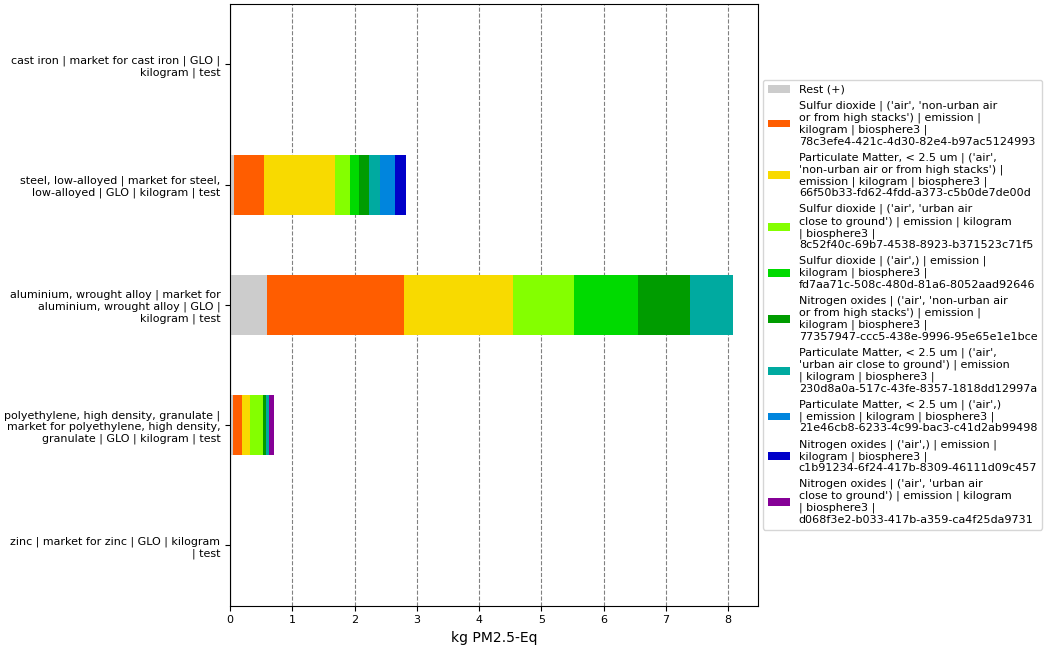

The file beside this chart, header and first rows:
, index, name, categories, type, unit, database, code, cast iron | market for cast iron | GLO |…, steel, low-alloyed | market for steel, l…, aluminium, wrought alloy | market for al…, polyethylene, high density, granulate | …, zinc | market for zinc | GLO | kilogram …
0, Score, , , , , , , 0.009875, 2.819, 8.071, 0.7053, 0.006558
1, Rest (+), , , , , , , 0.0005141, 0.0601, 0.6004, 0.04294, 0.0006437
3, Sulfur dioxide | ('air', 'non-urban air …, Sulfur dioxide, ('air', 'non-urban air or from high stac…, emission, kg PM2.5-Eq, biosphere3, 78c3efe4-421c-4d30-82e4-b97ac5124993, 0.001812, 0.4822, 2.2, 0.1534, 0.002108
4, Particulate Matter, < 2.5 um | ('air', '…, Particulate Matter, < 2.5 um, ('air', 'non-urban air or from high stac…, emission, kg PM2.5-Eq, biosphere3, 66f50b33-fd62-4fdd-a373-c5b0de7de00d, 0.003877, 1.151, 1.744, 0.119, 0.0009772
5, Sulfur dioxide | ('air', 'urban air clos…, Sulfur dioxide, ('air', 'urban air close to ground'), emission, kg PM2.5-Eq, biosphere3, 8c52f40c-69b7-4538-8923-b371523c71f5, , 0.2301, 0.9826, 0.2196, 
6, Sulfur dioxide | ('air',) | emission | k…, Sulfur dioxide, ('air',), emission, kg PM2.5-Eq, biosphere3, fd7aa71c-508c-480d-81a6-8052aad92646, 0.0006151, 0.1498, 1.019, , 0.001112
7, Nitrogen oxides | ('air', 'non-urban air…, Nitrogen oxides, ('air', 'non-urban air or from high stac…, emission, kg PM2.5-Eq, biosphere3, 77357947-ccc5-438e-9996-95e65e1e1bce, 0.000655, 0.1603, 0.8418, 0.04254, 0.0004928
8, Particulate Matter, < 2.5 um | ('air', '…, Particulate Matter, < 2.5 um, ('air', 'urban air close to ground'), emission, kg PM2.5-Eq, biosphere3, 230d8a0a-517c-43fe-8357-1818dd12997a, 0.0006168, 0.1785, 0.6824, 0.04993, 
9, Particulate Matter, < 2.5 um | ('air',) …, Particulate Matter, < 2.5 um, ('air',), emission, kg PM2.5-Eq, biosphere3, 21e46cb8-6233-4c99-bac3-c41d2ab99498, 0.001111, 0.2355, , , 
10, Nitrogen oxides | ('air',) | emission | …, Nitrogen oxides, ('air',), emission, kg PM2.5-Eq, biosphere3, c1b91234-6f24-417b-8309-46111d09c457, 0.0006739, 0.1721, , , 0.001225
11, Nitrogen oxides | ('air', 'urban air clo…, Nitrogen oxides, ('air', 'urban air close to ground'), emission, kg PM2.5-Eq, biosphere3, d068f3e2-b033-417b-a359-ca4f25da9731, , , , 0.07793, 
